Run: headless pygame with SDL's dummy video driver; simulated clock (each Clock.tick advances the game by its frame time, no real sleeping); random seed 0; keys injected as events and as key.get_pressed() state; no mouse input.
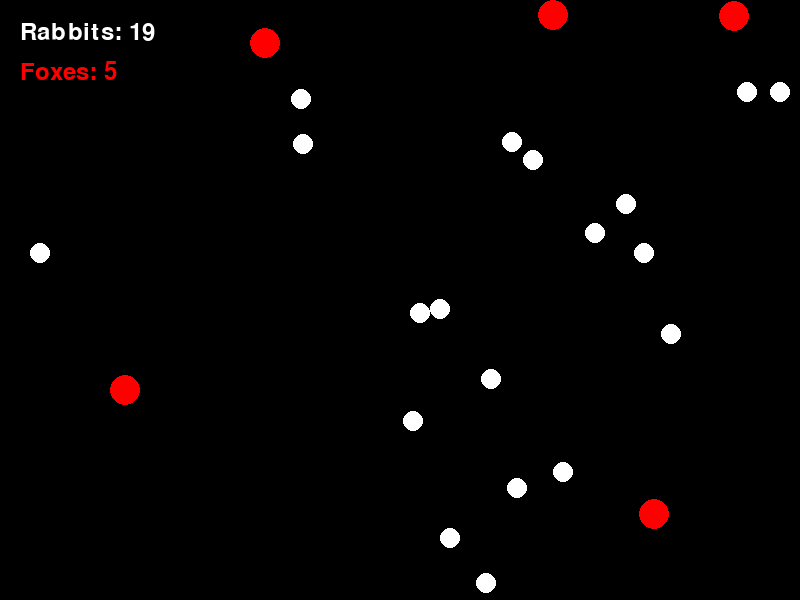
Frame 1 of 4 · flips 1–60 · no input
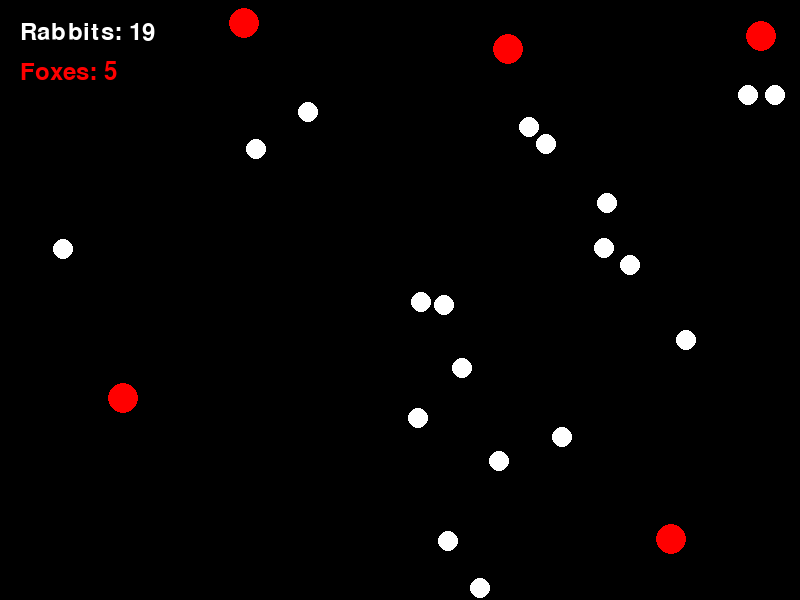
Frame 2 of 4 · flips 61–180 · tapped SPACE, RETURN · held RIGHT (→), D
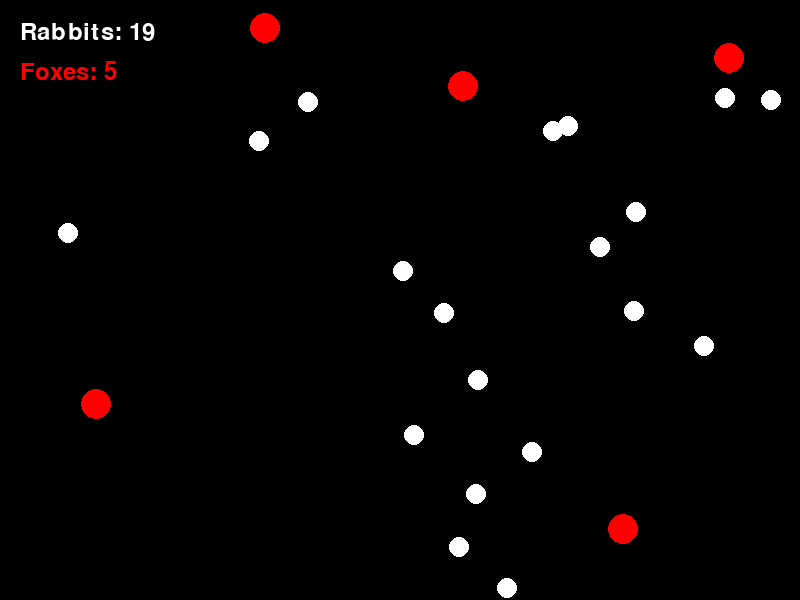
Frame 3 of 4 · flips 181–300 · held DOWN (↓), S
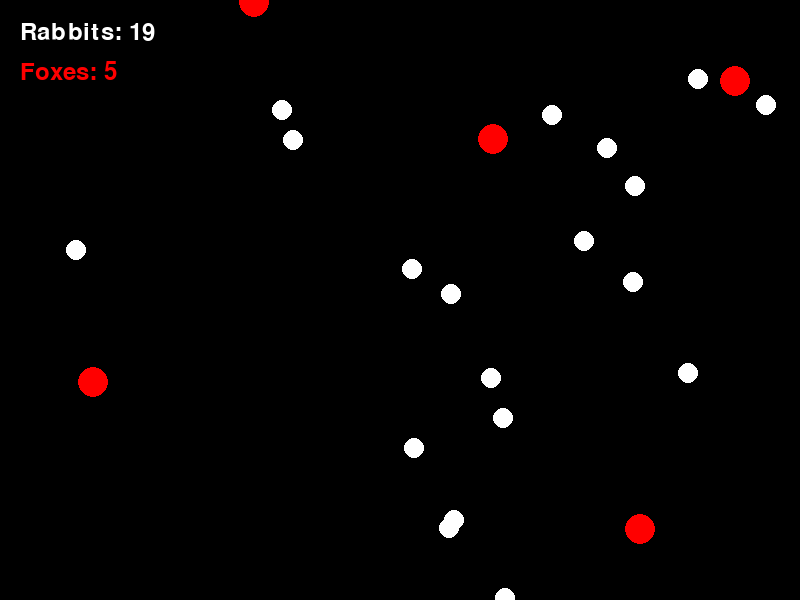
Frame 4 of 4 · flips 301–420 · held LEFT (←), A, UP (↑), W

The pygame program that drew these frames:

import pygame
import random

# Initialize pygame
pygame.init()

# Screen dimensions
SCREEN_WIDTH = 800
SCREEN_HEIGHT = 600

# Colors
WHITE = (255, 255, 255)
RED = (255, 0, 0)

# Simulation parameters
num_rabbits = 20
num_foxes = 5
rabbit_size = 10
fox_size = 15
rabbit_speed = 2
fox_speed = 3
predation_distance = 20

# Initialize the screen
screen = pygame.display.set_mode((SCREEN_WIDTH, SCREEN_HEIGHT))
pygame.display.set_caption("Fox and Rabbit Simulation")

# Clock for controlling the frame rate
clock = pygame.time.Clock()

# Initialize rabbit and fox positions
rabbits = [{'x': random.randint(0, SCREEN_WIDTH),
            'y': random.randint(0, SCREEN_HEIGHT)} for _ in range(num_rabbits)]

foxes = [{'x': random.randint(0, SCREEN_WIDTH),
          'y': random.randint(0, SCREEN_HEIGHT)} for _ in range(num_foxes)]

# Main loop
running = True
while running:
    # Handle events
    for event in pygame.event.get():
        if event.type == pygame.QUIT:
            running = False

    # Clear the screen
    screen.fill((0, 0, 0))

    # Update positions of rabbits
    for rabbit in rabbits:
        rabbit['x'] += random.randint(-rabbit_speed, rabbit_speed)
        rabbit['y'] += random.randint(-rabbit_speed, rabbit_speed)
        # Ensure rabbits stay within bounds
        rabbit['x'] = max(0, min(SCREEN_WIDTH, rabbit['x']))
        rabbit['y'] = max(0, min(SCREEN_HEIGHT, rabbit['y']))

    # Update positions of foxes
    for fox in foxes:
        fox['x'] += random.randint(-fox_speed, fox_speed)
        fox['y'] += random.randint(-fox_speed, fox_speed)
        # Ensure foxes stay within bounds
        fox['x'] = max(0, min(SCREEN_WIDTH, fox['x']))
        fox['y'] = max(0, min(SCREEN_HEIGHT, fox['y']))

    # Check for predation
    for fox in foxes:
        for rabbit in rabbits:
            # Calculate distance between fox and rabbit
            distance = ((fox['x'] - rabbit['x'])**2 + (fox['y'] - rabbit['y'])**2)**0.5
            if distance < predation_distance:
                # Fox catches rabbit
                rabbits.remove(rabbit)
                break  # One rabbit caught per fox per frame

    # Draw rabbits
    for rabbit in rabbits:
        pygame.draw.circle(screen, WHITE, (rabbit['x'], rabbit['y']), rabbit_size)

    # Draw foxes
    for fox in foxes:
        pygame.draw.circle(screen, RED, (fox['x'], fox['y']), fox_size)

    # Display population counts
    rabbit_count = len(rabbits)
    fox_count = len(foxes)
    font = pygame.font.Font(None, 36)
    rabbit_text = font.render(f"Rabbits: {rabbit_count}", True, WHITE)
    fox_text = font.render(f"Foxes: {fox_count}", True, RED)
    screen.blit(rabbit_text, (20, 20))
    screen.blit(fox_text, (20, 60))

    # Update the display
    pygame.display.flip()

    # Cap the frame rate
    clock.tick(30)

# Quit pygame
pygame.quit()
